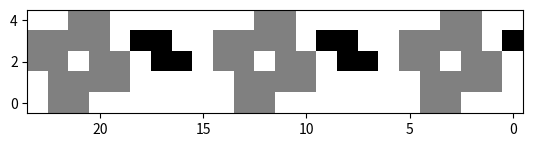
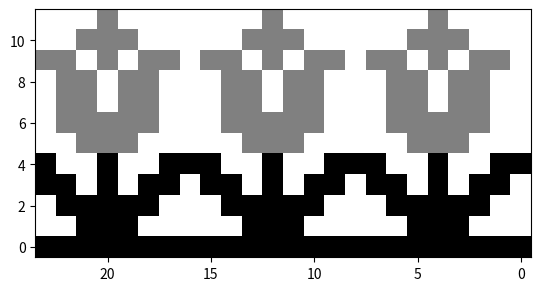
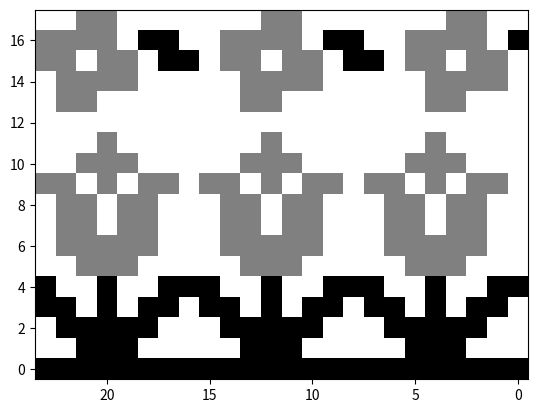

Write Python code to recreate these figures, in order.
import math
import numpy as np
import pandas as pd

import matplotlib.pyplot as plt
import matplotlib.colors as mcolors


def tile_array(array, desired_length, blank_between=True, cutoff=True):

    if blank_between:  # Add a blank column
        blank_column = np.zeros([len(array), 1])
        array = np.append(array, blank_column, 1)

    num_repeats = math.ceil(desired_length / array.shape[1])
    array_tile = np.tile(array, (1, num_repeats))

    if cutoff:
        array_tile = array_tile[:, :desired_length]

    array_return = np.fliplr(array_tile)
    return array_return


# https://matplotlib.org/stable/users/explain/colors/colormap-manipulation.html
cmap = mcolors.ListedColormap(["white", "gray", "black"])

# Small flower example
small_flower_array = np.array(
    [
        [0, 0, 1, 1, 0, 0, 0, 0],
        [1, 1, 1, 1, 0, 2, 2, 0],
        [1, 1, 0, 1, 1, 0, 2, 2],
        [0, 1, 1, 1, 1, 0, 0, 0],
        [0, 1, 1, 0, 0, 0, 0, 0],
    ]
)

small_flower_df = pd.DataFrame(
    tile_array(
        small_flower_array,
        desired_length=24,
        cutoff=True,
    )
).iloc[::-1]

fig, ax = plt.subplots()
ax.imshow(
    small_flower_df,
    cmap,
    aspect="equal",
    origin="lower",
)
ax.invert_xaxis()

plt.show()


# Large flower example

large_flower_array = np.array(
    [
        [0, 0, 0, 1, 0, 0, 0, 0],
        [0, 0, 1, 1, 1, 0, 0, 0],
        [1, 1, 0, 1, 0, 1, 1, 0],
        [0, 1, 1, 0, 1, 1, 0, 0],
        [0, 1, 1, 0, 1, 1, 0, 0],
        [0, 1, 1, 1, 1, 1, 0, 0],
        [0, 0, 1, 1, 1, 0, 0, 0],
        [2, 0, 0, 2, 0, 0, 2, 2],
        [2, 2, 0, 2, 0, 2, 2, 0],
        [0, 2, 2, 2, 2, 2, 0, 0],
        [0, 0, 2, 2, 2, 0, 0, 0],
        [2, 2, 2, 2, 2, 2, 2, 2],
    ]
)

large_flower_df = pd.DataFrame(
    tile_array(
        large_flower_array,
        blank_between=False,
        desired_length=24,
        cutoff=True,
    )
).iloc[::-1]

fig, ax = plt.subplots()
ax.imshow(
    large_flower_df,
    cmap,
    aspect="equal",
    origin="lower",
)
ax.invert_xaxis()


plt.show()


# Combine list of patterns


def combine_patterns(patterns, include_blank=True):

    if include_blank:
        blank_row = pd.DataFrame([[0] * 24])

        result = []
        for e in patterns:
            result.append(e)
            result.append(blank_row)
        result.pop()

        return pd.concat(result[::-1], axis=0)

    return pd.concat(patterns[::-1], axis=0)


both_patterns = combine_patterns([small_flower_df, large_flower_df])

fig, ax = plt.subplots()
ax.imshow(
    both_patterns,
    cmap,
    aspect="equal",
    origin="lower",
)
ax.invert_xaxis()

plt.show()
